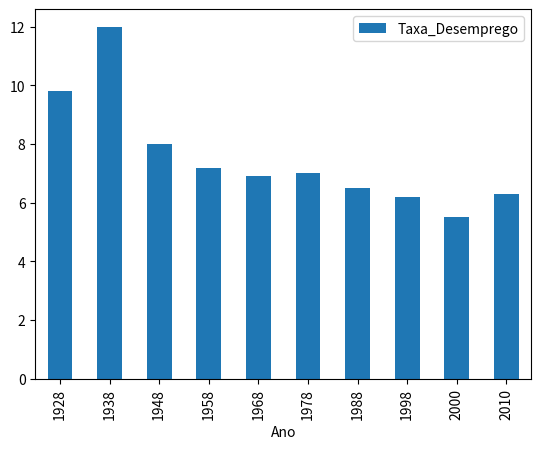

Recreate this plot in Python.
import pandas as pd
import matplotlib.pyplot as plt

data = {'Ano': [1928, 1938 , 1948,1958, 1968, 1978, 1988, 1998, 2000, 2010],
        'Taxa_Desemprego': [9.8, 12, 8, 7.2, 6.9, 7, 6.5, 6.2, 5.5, 6.3 ]
        }

df = pd.DataFrame(data, columns=['Ano', 'Taxa_Desemprego'])

df.plot(x = 'Ano', y = "Taxa_Desemprego", kind ="bar")
plt.show()